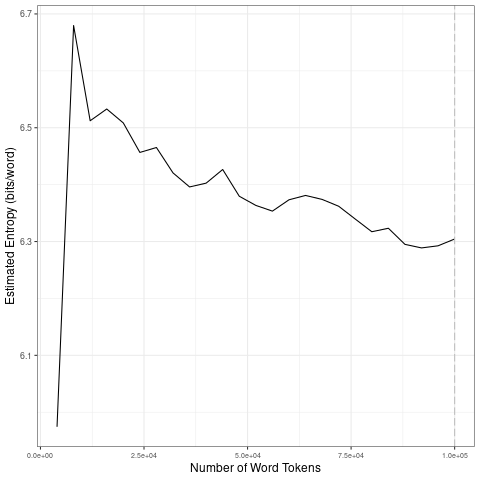

Values plotted in this chart, from the file beside it:
file, entropy.Corpus.Size, entropy.Entropy, sd.Corpus.Size, sd.SD
data/2021_by_es/2021-03-08_tokens_1-gram…, 4000, 5.974, 20000, 0.2705
data/2021_by_es/2021-03-08_tokens_1-gram…, 8000, 6.68, 40000, 0.03135
data/2021_by_es/2021-03-08_tokens_1-gram…, 12000, 6.512, 60000, 0.02825
data/2021_by_es/2021-03-08_tokens_1-gram…, 16000, 6.533, 80000, 0.02624
data/2021_by_es/2021-03-08_tokens_1-gram…, 20000, 6.508, 1e+05, 0.01386
data/2021_by_es/2021-03-08_tokens_1-gram…, 24000, 6.457, 20000, 0.2705
data/2021_by_es/2021-03-08_tokens_1-gram…, 28000, 6.465, 40000, 0.03135
data/2021_by_es/2021-03-08_tokens_1-gram…, 32000, 6.421, 60000, 0.02825
data/2021_by_es/2021-03-08_tokens_1-gram…, 36000, 6.396, 80000, 0.02624
data/2021_by_es/2021-03-08_tokens_1-gram…, 40000, 6.403, 1e+05, 0.01386
data/2021_by_es/2021-03-08_tokens_1-gram…, 44000, 6.427, 20000, 0.2705
data/2021_by_es/2021-03-08_tokens_1-gram…, 48000, 6.38, 40000, 0.03135
data/2021_by_es/2021-03-08_tokens_1-gram…, 52000, 6.363, 60000, 0.02825
data/2021_by_es/2021-03-08_tokens_1-gram…, 56000, 6.353, 80000, 0.02624
data/2021_by_es/2021-03-08_tokens_1-gram…, 60000, 6.373, 1e+05, 0.01386
data/2021_by_es/2021-03-08_tokens_1-gram…, 64000, 6.381, 20000, 0.2705
data/2021_by_es/2021-03-08_tokens_1-gram…, 68000, 6.374, 40000, 0.03135
data/2021_by_es/2021-03-08_tokens_1-gram…, 72000, 6.362, 60000, 0.02825
data/2021_by_es/2021-03-08_tokens_1-gram…, 76000, 6.34, 80000, 0.02624
data/2021_by_es/2021-03-08_tokens_1-gram…, 80000, 6.317, 1e+05, 0.01386
data/2021_by_es/2021-03-08_tokens_1-gram…, 84000, 6.323, 20000, 0.2705
data/2021_by_es/2021-03-08_tokens_1-gram…, 88000, 6.295, 40000, 0.03135
data/2021_by_es/2021-03-08_tokens_1-gram…, 92000, 6.289, 60000, 0.02825
data/2021_by_es/2021-03-08_tokens_1-gram…, 96000, 6.292, 80000, 0.02624
data/2021_by_es/2021-03-08_tokens_1-gram…, 1e+05, 6.304, 1e+05, 0.01386
